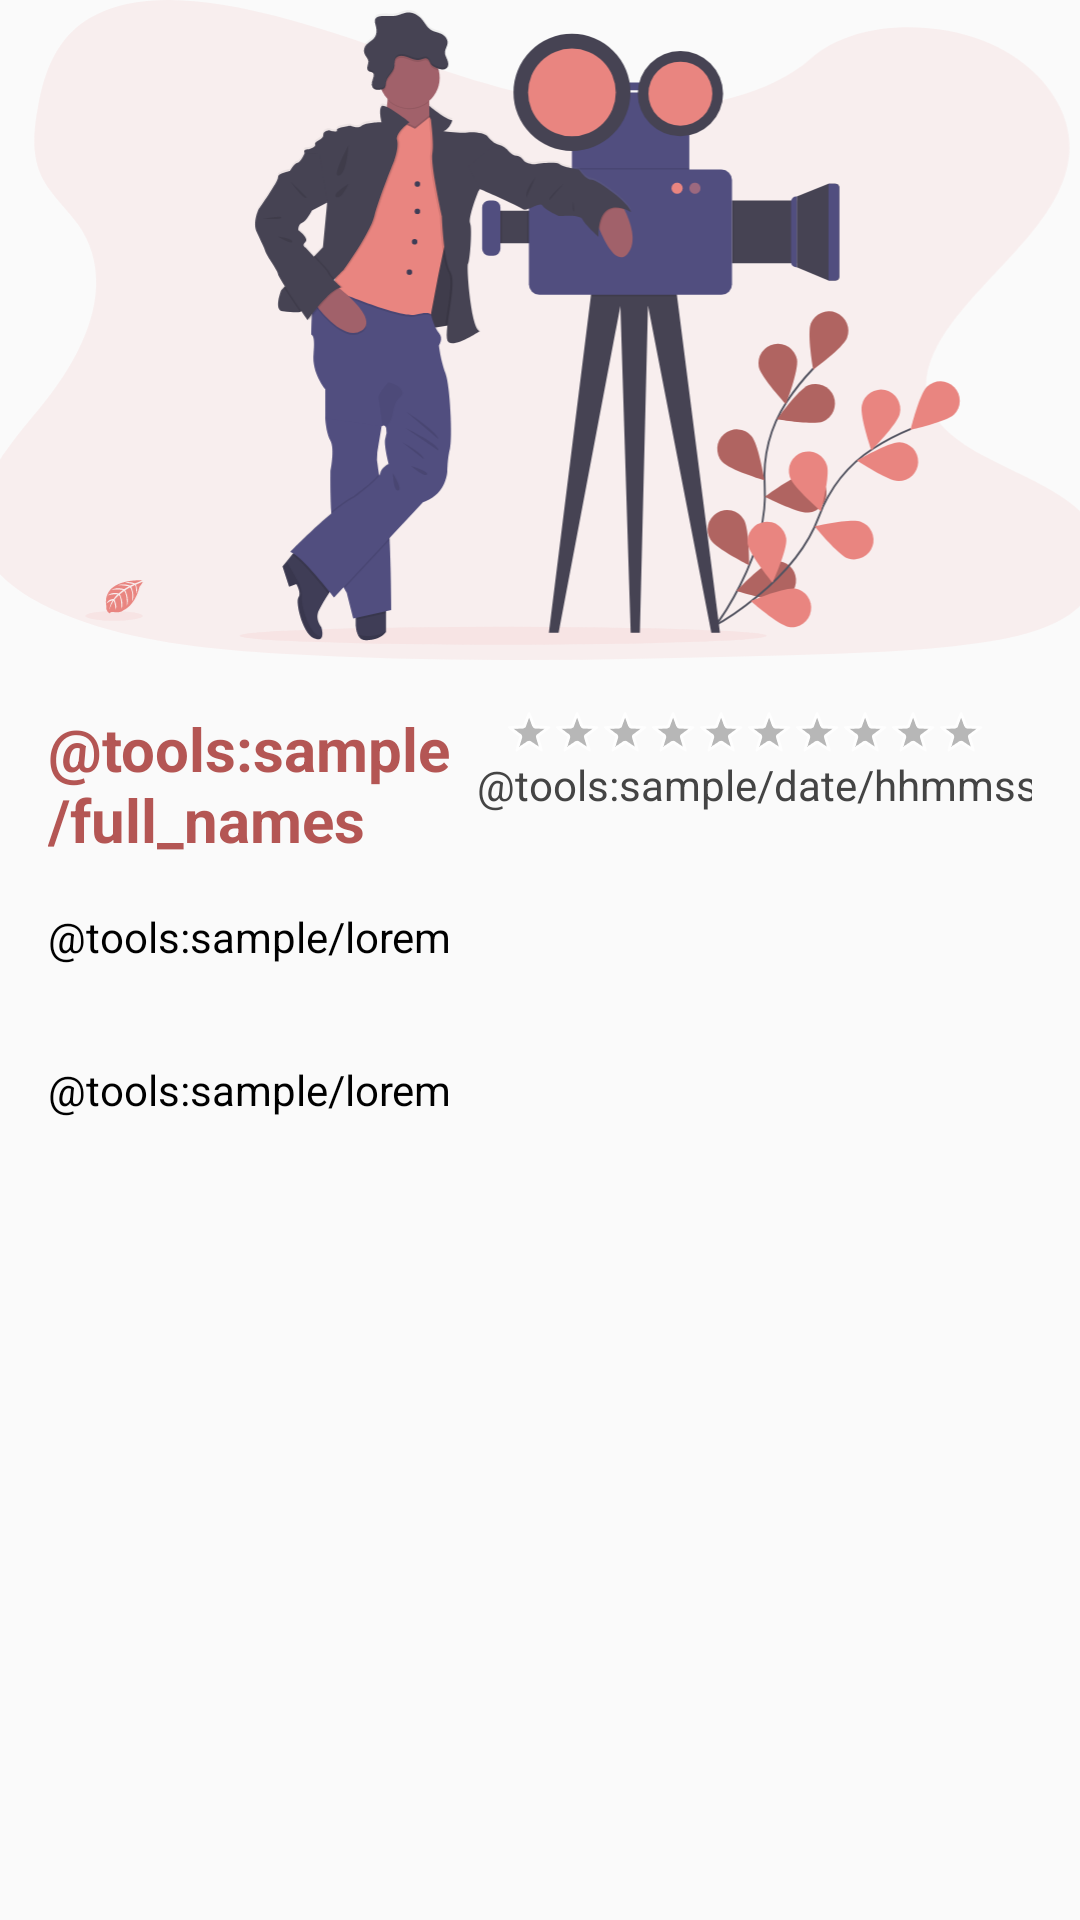

Layout XML and referenced resources for this Android screen:
<!-- AndroidManifest.xml: application theme Theme.MoviesList -->
<!-- res/layout/layout_movie.xml -->
<?xml version="1.0" encoding="utf-8"?>
<RelativeLayout
    xmlns:android="http://schemas.android.com/apk/res/android"
    android:layout_width="match_parent"
    android:layout_height="match_parent">

    <ImageView
        android:id="@+id/img_movie"
        android:layout_width="match_parent"
        android:layout_height="@dimen/movie_image_size"
        android:layout_centerHorizontal="true"
        android:src="@drawable/img_film"
        android:scaleType="centerCrop"/>

    <LinearLayout
        android:id="@+id/wrapper_vote"
        android:layout_width="wrap_content"
        android:layout_height="wrap_content"
        android:layout_below="@id/img_movie"
        android:layout_alignParentRight="true"
        android:layout_marginTop="@dimen/general_margin"
        android:layout_marginEnd="@dimen/general_margin"
        android:gravity="center"
        android:orientation="vertical">

        <RatingBar
            android:id="@+id/item_rate"
            style="@style/RatingBar"
            android:layout_width="wrap_content"
            android:layout_height="wrap_content"
            android:isIndicator="true"
            android:numStars="10"/>

        <TextView
            android:id="@+id/item_rate_value"
            android:layout_width="wrap_content"
            android:layout_height="wrap_content"
            android:layout_marginStart="@dimen/small_margin"
            android:text="@tools:sample/date/hhmmss"
            android:textColor="@color/dark_grey" />
    </LinearLayout>

    <TextView
        android:id="@+id/tv_movie"
        style="@style/PrimaryTitle"
        android:layout_width="match_parent"
        android:layout_height="wrap_content"
        android:layout_below="@id/img_movie"
        android:layout_alignParentStart="true"
        android:layout_marginStart="@dimen/general_margin"
        android:layout_marginTop="@dimen/general_margin"
        android:layout_toStartOf="@id/wrapper_vote"
        android:text="@tools:sample/full_names" />

    <TextView
        android:id="@+id/tv_overview"
        android:layout_width="match_parent"
        android:layout_height="wrap_content"
        android:layout_below="@id/tv_movie"
        android:layout_marginStart="@dimen/general_margin"
        android:layout_marginTop="@dimen/general_margin"
        android:layout_marginEnd="@dimen/general_margin"
        android:layout_marginBottom="@dimen/general_margin"
        android:text="@tools:sample/lorem"
        android:textColor="@color/black" />

    <androidx.recyclerview.widget.RecyclerView
        android:id="@+id/rv_genres"
        android:layout_width="match_parent"
        android:layout_height="wrap_content"
        android:layout_below="@id/tv_overview"
        android:layout_marginStart="@dimen/medium_margin"
        android:layout_marginEnd="@dimen/medium_margin" />

    <TextView
        android:id="@+id/txt_languages"
        android:layout_width="match_parent"
        android:layout_height="wrap_content"
        android:layout_below="@id/rv_genres"
        android:layout_marginStart="@dimen/general_margin"
        android:layout_marginTop="@dimen/general_margin"
        android:layout_marginEnd="@dimen/general_margin"
        android:layout_marginBottom="@dimen/general_margin"
        android:text="@tools:sample/lorem"
        android:textColor="@color/black" />

</RelativeLayout>
<!-- resources referenced by this layout -->
<resources>
  <color name="black">#FF000000</color>
  <color name="dark_grey">#444444</color>
  <dimen name="general_margin">16dp</dimen>
  <dimen name="medium_margin">8dp</dimen>
  <dimen name="movie_image_size">220dp</dimen>
  <dimen name="small_margin">4dp</dimen>
  <!-- drawable img_film: vector/xml drawable (drawable, 34309 chars, omitted) -->
  <style name="PrimaryTitle" parent="Widget.AppCompat.TextView">
          <item name="android:layout_width">match_parent</item>
          <item name="android:layout_height">wrap_content</item>
          <item name="android:textColor">@color/dark_peach</item>
          <item name="android:textSize">@dimen/title_size</item>
          <item name="android:textStyle">bold</item>
      </style>
  <style name="RatingBar" parent="android:Widget.Holo.RatingBar.Small">
          <item name="android:progressTint">@color/yellow</item>
          <item name="android:colorControlNormal">@color/dark_grey</item>
          <item name="colorControlNormal">@color/dark_grey</item>
      </style>
  <style name="Theme.MoviesList" parent="Theme.AppCompat.Light.NoActionBar">
          
          <item name="colorPrimary">@color/peach</item>
          <item name="colorPrimaryVariant">@color/light_peach</item>
          <item name="colorOnPrimary">@color/black</item>
          
          <item name="colorSecondary">@color/dark_peach</item>
          <item name="colorSecondaryVariant">@color/dark_peach</item>
          <item name="colorOnSecondary">@color/white</item>
          <item name="colorPrimaryDark">@color/dark_peach</item>
          <item name="colorControlNormal">@color/white</item>
          <item name="colorControlHighlight">@color/light_peach</item>
  
  
          <item name="android:windowContentTransitions">true</item>
  
      </style>
  <color name="dark_peach">#B45654</color>
  <dimen name="title_size">20sp</dimen>
  <color name="yellow">#FFF323</color>
  <color name="peach">#E98580</color>
  <color name="light_peach">#FFB6AF</color>
  <color name="white">#FFFFFFFF</color>
</resources>
